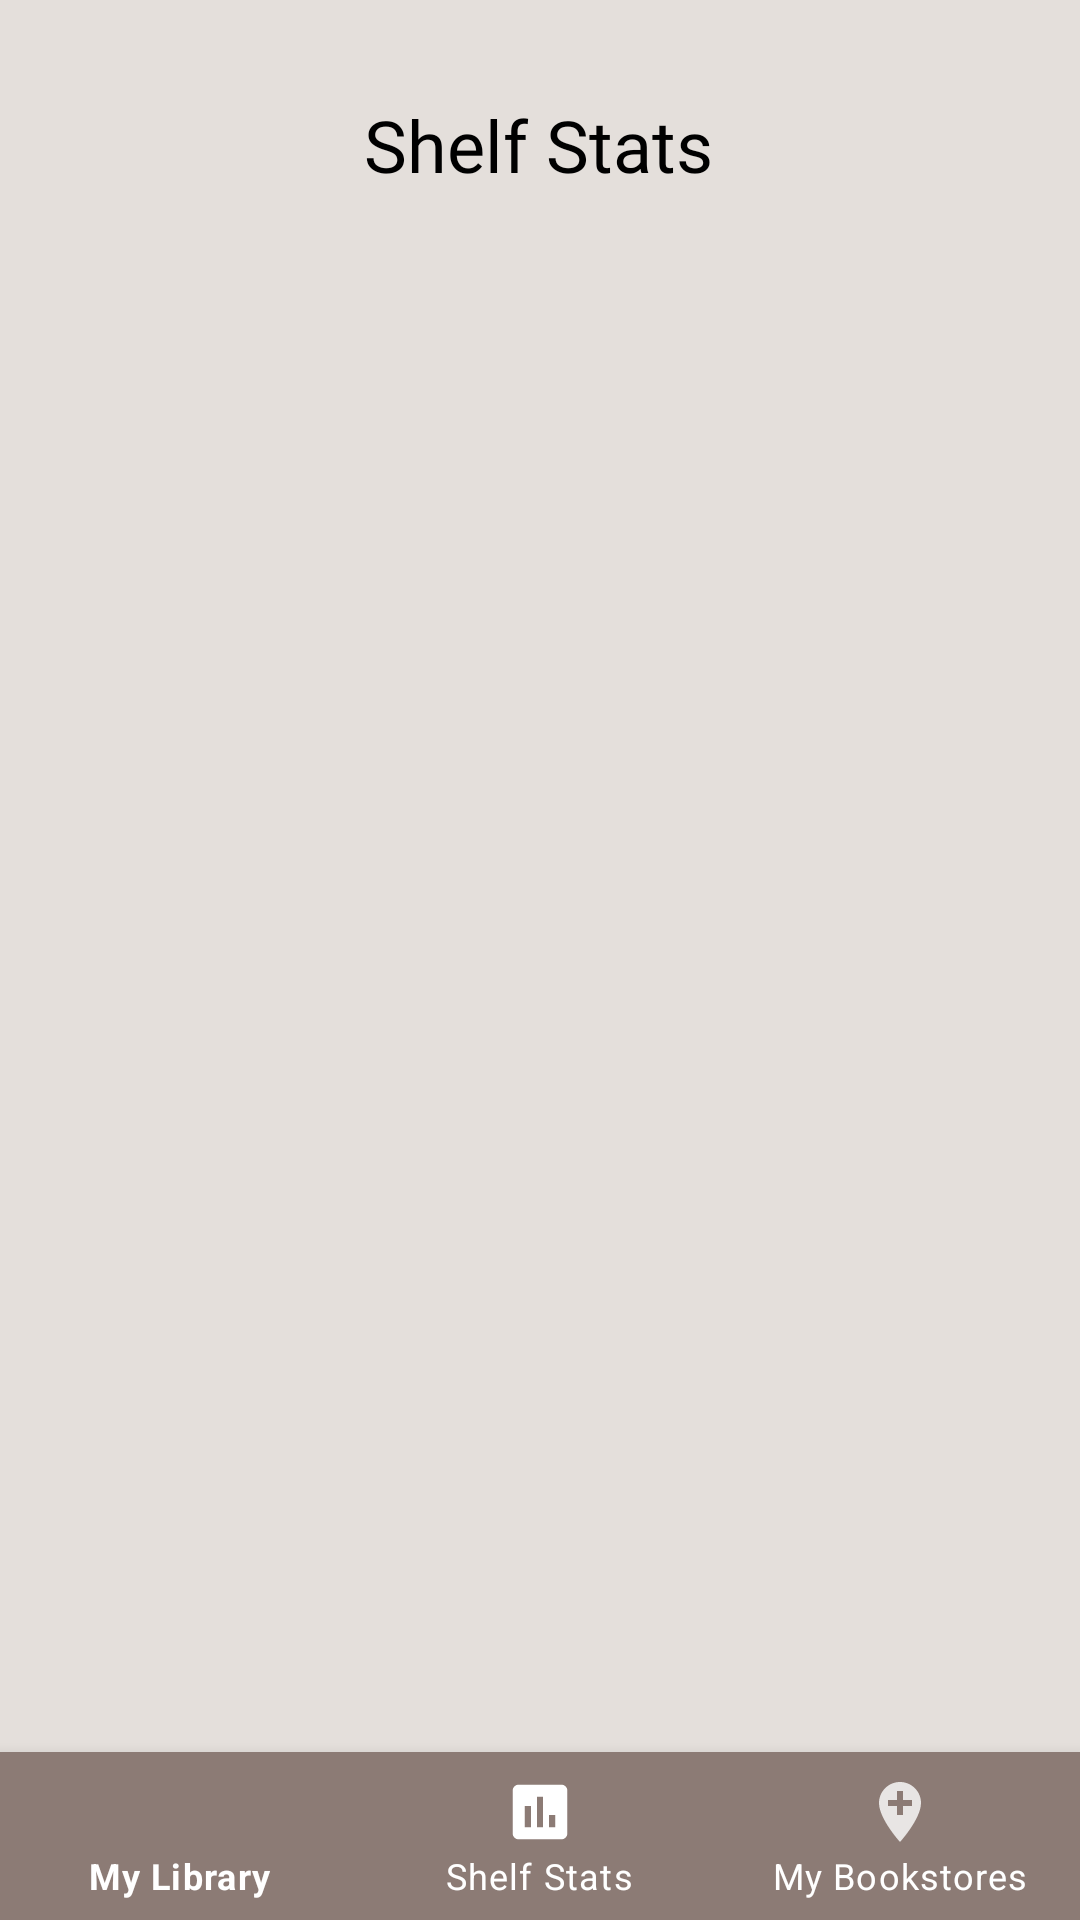

The Android layout XML behind this screen, and the referenced resources:
<!-- AndroidManifest.xml: application theme AppTheme.launcher -->
<!-- res/layout/activity_shelf_stats.xml -->
<?xml version="1.0" encoding="utf-8"?>
<androidx.constraintlayout.widget.ConstraintLayout xmlns:android="http://schemas.android.com/apk/res/android"
    xmlns:app="http://schemas.android.com/apk/res-auto"
    xmlns:tools="http://schemas.android.com/tools"
    android:layout_width="match_parent"
    android:layout_height="match_parent"
    android:background="@color/primaryLightColor"
    tools:context=".ShelfStatsActivity">


    <TextView
        android:id="@+id/stats_title"
        android:layout_width="wrap_content"
        android:layout_height="wrap_content"
        android:layout_marginTop="32dp"
        android:fontFamily="@font/playfair_display_reg"
        android:text="Shelf Stats"
        android:textColor="@color/primaryTextColor"
        android:textSize="24dp"
        app:layout_constraintEnd_toEndOf="parent"
        app:layout_constraintHorizontal_bias="0.498"
        app:layout_constraintStart_toStartOf="parent"
        app:layout_constraintTop_toTopOf="parent" />


    <TextView
        android:id="@+id/stats_1"
        android:layout_width="wrap_content"
        android:layout_height="wrap_content"
        android:layout_marginTop="84dp"
        android:textColor="@color/primaryTextColor"
        android:textSize="16dp"
        android:paddingLeft="40dp"
        android:paddingRight="40dp"
        android:textAlignment="center"
        app:layout_constraintEnd_toEndOf="parent"
        app:layout_constraintHorizontal_bias="0.498"
        app:layout_constraintStart_toStartOf="parent"
        app:layout_constraintTop_toBottomOf="@+id/stats_title" />

    <TextView
        android:id="@+id/stats_2"
        android:layout_width="wrap_content"
        android:layout_height="wrap_content"
        android:layout_marginTop="60dp"
        android:textColor="@color/primaryTextColor"
        android:textSize="16dp"
        android:paddingLeft="40dp"
        android:paddingRight="40dp"
        android:textAlignment="center"
        app:layout_constraintEnd_toEndOf="parent"
        app:layout_constraintHorizontal_bias="0.498"
        app:layout_constraintStart_toStartOf="parent"
        app:layout_constraintTop_toBottomOf="@+id/stats_1" />

    <TextView
        android:id="@+id/stats_3"
        android:layout_width="wrap_content"
        android:layout_height="wrap_content"
        android:layout_marginTop="60dp"
        android:layout_marginLeft="40dp"
        android:layout_marginRight="40dp"
        android:paddingLeft="40dp"
        android:paddingRight="40dp"
        android:textColor="@color/primaryTextColor"
        android:textSize="16dp"
        android:textAlignment="center"
        app:layout_constraintEnd_toEndOf="parent"
        app:layout_constraintHorizontal_bias="0.498"
        app:layout_constraintStart_toStartOf="parent"
        app:layout_constraintTop_toBottomOf="@+id/stats_2" />

    <com.google.android.material.bottomnavigation.BottomNavigationView
        android:id="@+id/bottom_navigation"
        android:layout_width="match_parent"
        android:layout_height="wrap_content"
        android:layout_gravity="bottom"
        android:background="@color/primaryDarkColor"
        app:itemIconTint="@android:color/white"
        app:itemTextColor="@android:color/white"
        app:layout_constraintBottom_toBottomOf="parent"
        app:menu="@menu/bottom_nav_menu" />

</androidx.constraintlayout.widget.ConstraintLayout>
<!-- resources referenced by this layout -->
<resources>
  <color name="primaryDarkColor">#8c7b75</color>
  <color name="primaryLightColor">#E4DFDB</color>
  <color name="primaryTextColor">#000000</color>
  <style name="AppTheme.launcher">
      <item name="android:windowBackground">@drawable/launch_screen</item>
      
      
      </style>
  <!-- drawable launch_screen (drawable) -->
  <?xml version="1.0" encoding="utf-8"?>
      <layer-list xmlns:android="http://schemas.android.com/apk/res/android" android:opacity="opaque">
  
          
          <item android:drawable="@android:color/white"/>
  
          
      <item
          android:height="250dp"
          android:width="300dp"
          android:drawable="@drawable/logo_with_stack"
          android:gravity="center">
      </item>
  
  
      </layer-list>
  <!-- drawable logo_with_stack: png bitmap (drawable, 29505 bytes) -->
</resources>
